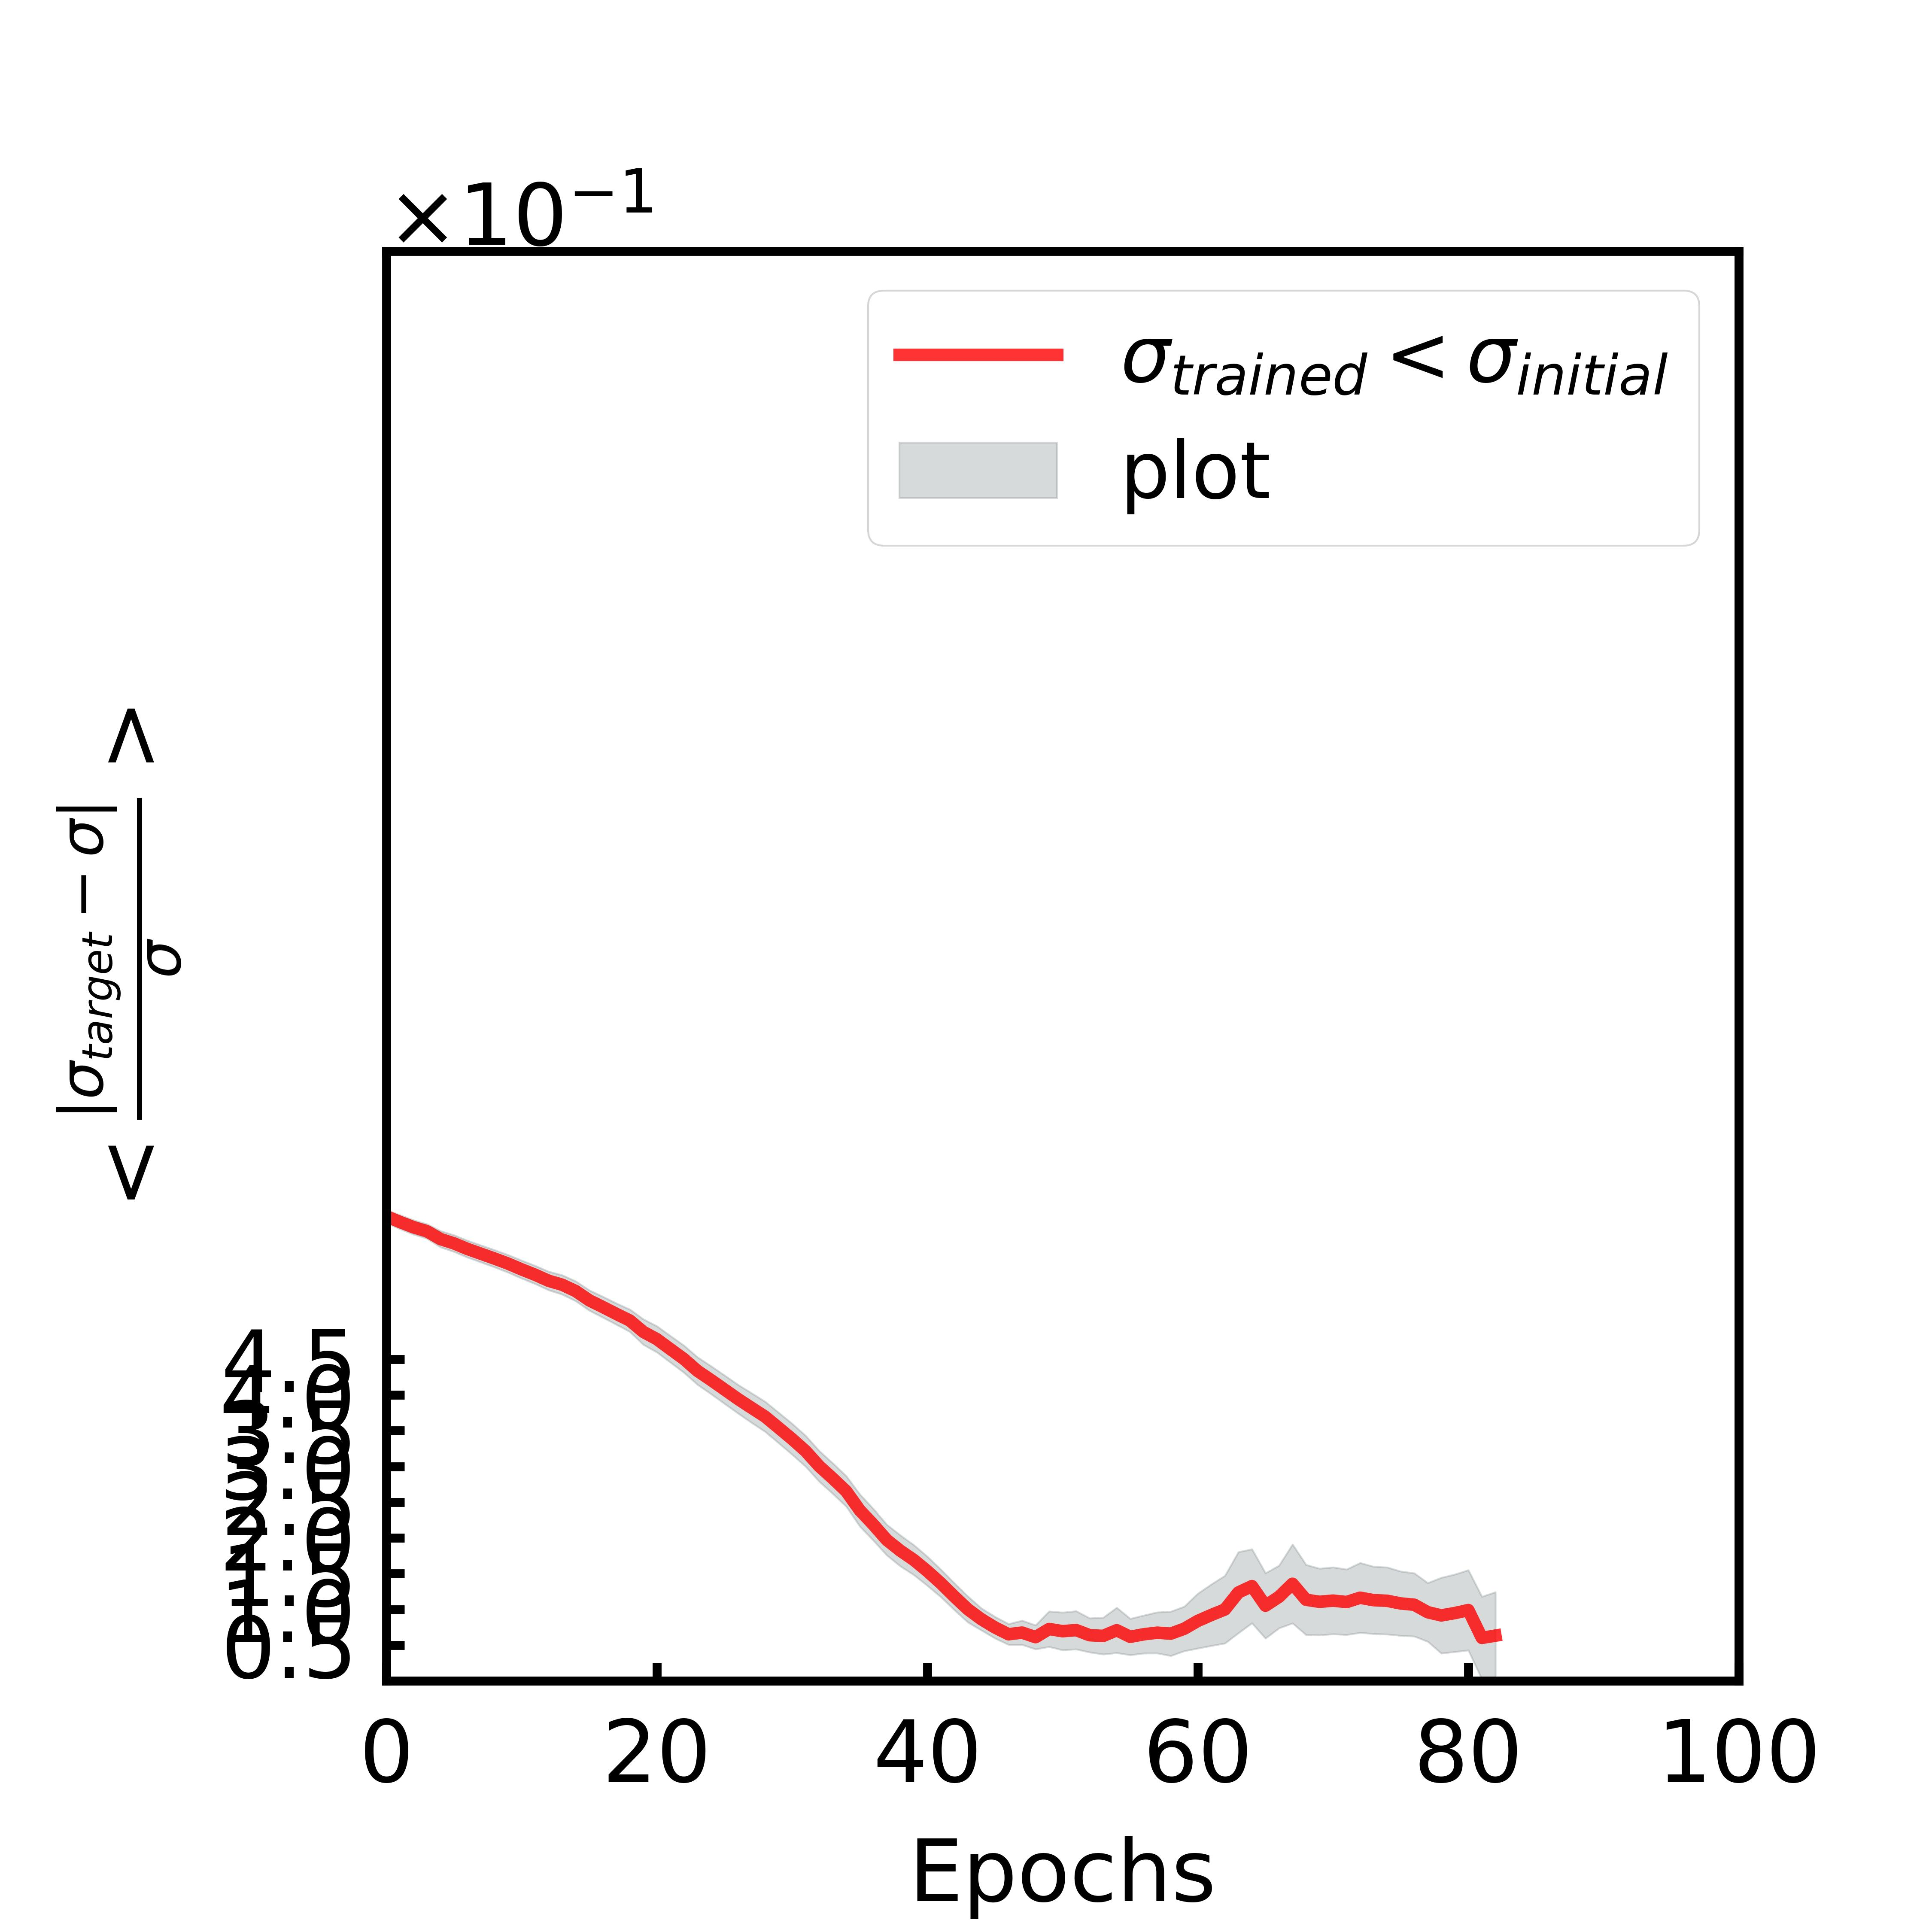

The table this chart was drawn from, first rows:
, mean, sem
0, 0.6498, 0.008994
1, 0.642, 0.009719
2, 0.6346, 0.0099
3, 0.6289, 0.01007
4, 0.618, 0.01136
5, 0.612, 0.01159
6, 0.6041, 0.01175
7, 0.5974, 0.01182
8, 0.5907, 0.01203
9, 0.5836, 0.01226
10, 0.5756, 0.01249
11, 0.5681, 0.01269
12, 0.5596, 0.01296
13, 0.5541, 0.01346
14, 0.5452, 0.01383
15, 0.5323, 0.01418
16, 0.523, 0.01452
17, 0.5133, 0.01485
18, 0.504, 0.01559
19, 0.4881, 0.01779
20, 0.478, 0.01825
21, 0.464, 0.0185
22, 0.4502, 0.01891
23, 0.4336, 0.01916
24, 0.4209, 0.01947
25, 0.4076, 0.01978
26, 0.3943, 0.01996
27, 0.3819, 0.02068
28, 0.3696, 0.02097
29, 0.354, 0.02127
30, 0.3382, 0.02154
31, 0.3214, 0.02151
32, 0.3004, 0.02137
33, 0.2832, 0.02128
34, 0.2653, 0.02124
35, 0.2387, 0.02239
36, 0.2186, 0.02208
37, 0.1971, 0.02138
38, 0.1821, 0.02161
39, 0.1691, 0.02089
40, 0.1535, 0.02028
41, 0.1365, 0.0192
42, 0.1178, 0.01866
43, 0.1, 0.01805
44, 0.08611, 0.01533
45, 0.07465, 0.01502
46, 0.06516, 0.01448
47, 0.0675, 0.01688
48, 0.06112, 0.01673
49, 0.07253, 0.02479
50, 0.06944, 0.02631
51, 0.07099, 0.02664
52, 0.06385, 0.0238
53, 0.06288, 0.02566
54, 0.0708, 0.03163
55, 0.0616, 0.02537
56, 0.06512, 0.02651
57, 0.06736, 0.02868
58, 0.06604, 0.03096
59, 0.07296, 0.03111
... 23 more rows
